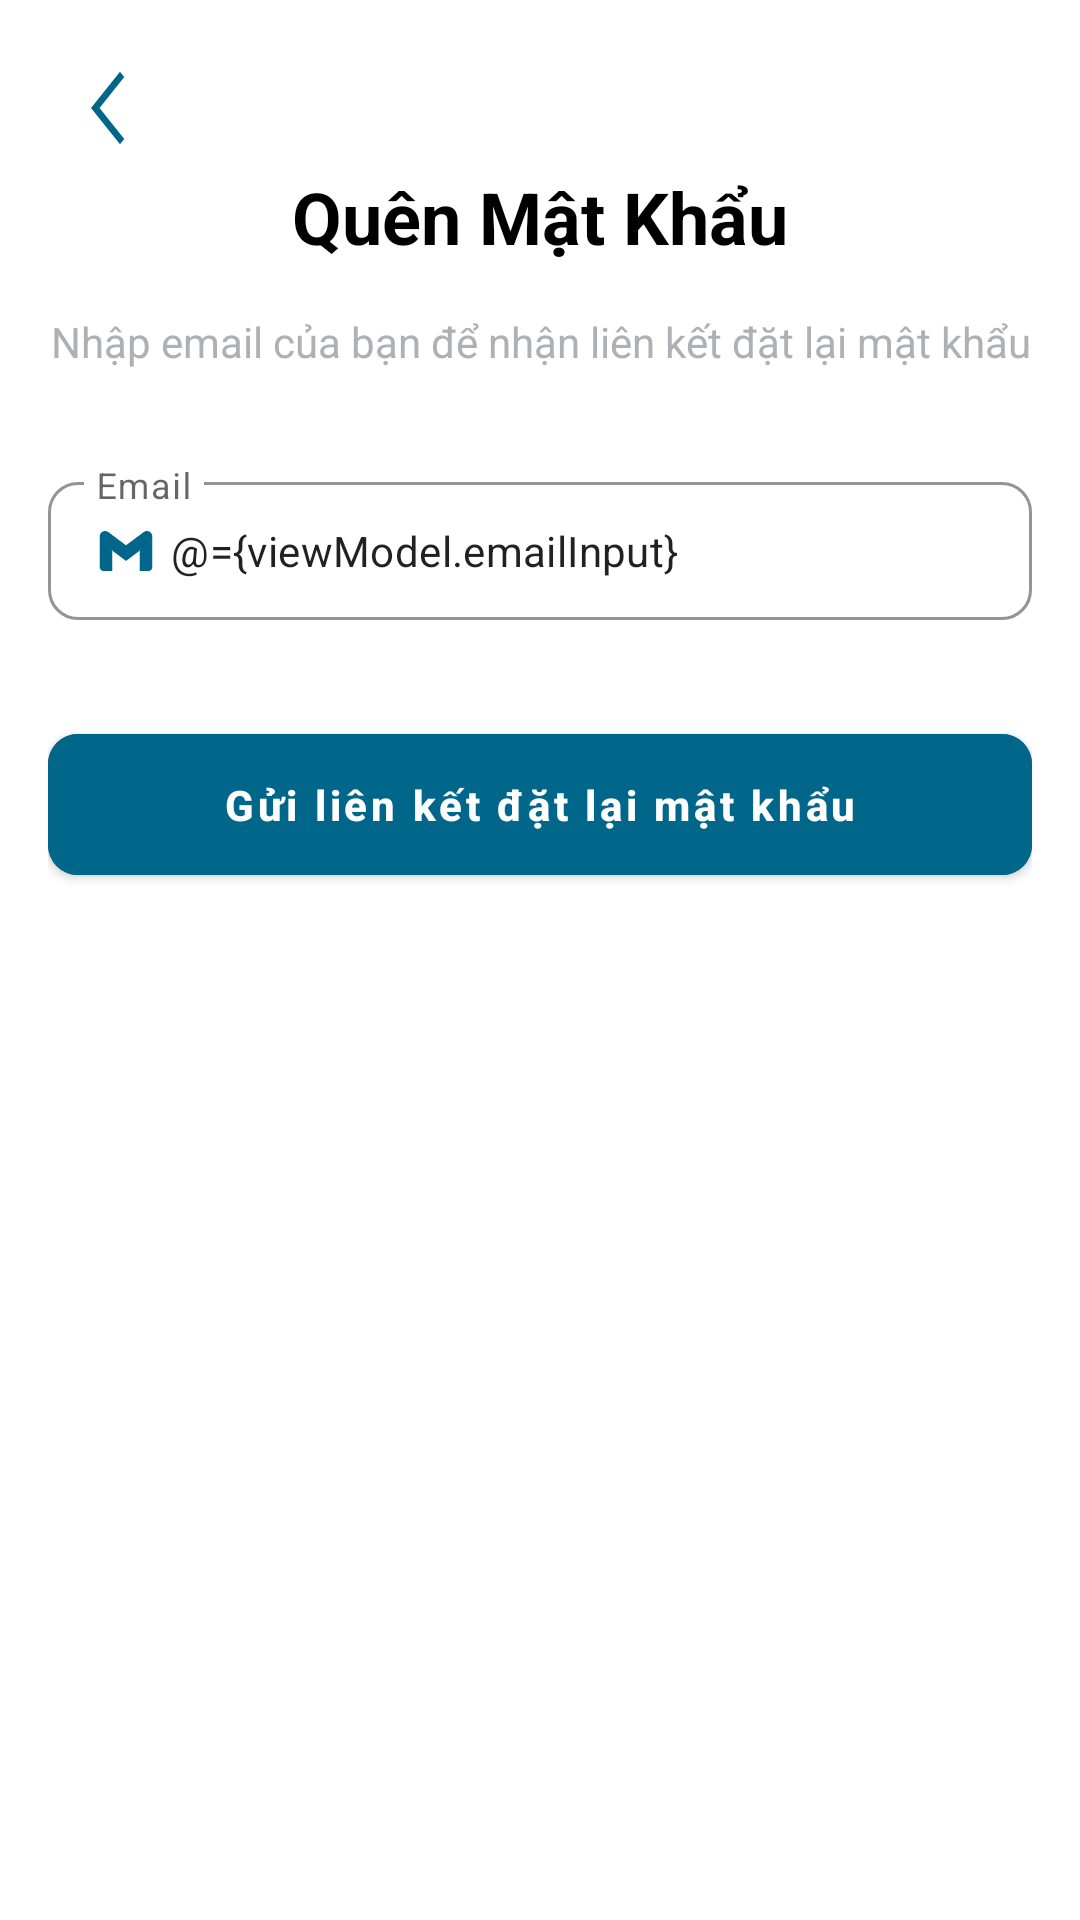

Reconstruct the res/layout file that produces this screen, plus the resources it refers to.
<!-- AndroidManifest.xml: application theme Theme.QuanLyThuChi2 -->
<!-- res/layout/fragment_forgot_password.xml -->
<?xml version="1.0" encoding="utf-8"?>
<layout xmlns:android="http://schemas.android.com/apk/res/android"
    xmlns:app="http://schemas.android.com/apk/res-auto"
    xmlns:tools="http://schemas.android.com/tools">

    <data>
        <variable
            name="listener"
            type="com.qltc.finace.view.authentication.forgot_password.ForgotPasswordListener" />
        <variable
            name="viewModel"
            type="com.qltc.finace.view.authentication.forgot_password.ForgotPasswordViewModel" />
    </data>

    <androidx.core.widget.NestedScrollView
        android:layout_width="match_parent"
        android:layout_height="match_parent"
        android:fillViewport="true">

        <androidx.constraintlayout.widget.ConstraintLayout
            android:layout_width="match_parent"
            android:layout_height="wrap_content"
            android:padding="@dimen/dp16">

            
            <ImageButton
                android:id="@+id/btnBack"
                android:layout_width="40dp"
                android:layout_height="40dp"
                android:background="?android:attr/selectableItemBackgroundBorderless"
                android:contentDescription="Back button"
                android:onClick="@{() -> listener.onBackClick()}"
                android:padding="8dp"
                android:src="@drawable/ic_back"
                app:layout_constraintStart_toStartOf="parent"
                app:layout_constraintTop_toTopOf="parent" />

            
            <TextView
                android:id="@+id/tvTitle"
                android:layout_width="wrap_content"
                android:layout_height="wrap_content"
                android:layout_marginTop="@dimen/dp40"
                android:text="Quên Mật Khẩu"
                android:textColor="@color/black"
                android:textSize="24sp"
                android:textStyle="bold"
                app:layout_constraintEnd_toEndOf="parent"
                app:layout_constraintStart_toStartOf="parent"
                app:layout_constraintTop_toTopOf="parent" />

            
            <TextView
                android:id="@+id/tvDescription"
                android:layout_width="0dp"
                android:layout_height="wrap_content"
                android:layout_marginTop="@dimen/dp16"
                android:gravity="center"
                android:text="Nhập email của bạn để nhận liên kết đặt lại mật khẩu"
                android:textColor="@color/color_AFB0B6"
                android:textSize="14sp"
                app:layout_constraintEnd_toEndOf="parent"
                app:layout_constraintStart_toStartOf="parent"
                app:layout_constraintTop_toBottomOf="@id/tvTitle" />

            
            <com.google.android.material.textfield.TextInputLayout
                android:id="@+id/tilEmail"
                style="@style/Widget.MaterialComponents.TextInputLayout.OutlinedBox.Dense"
                android:layout_width="match_parent"
                android:layout_height="wrap_content"
                android:layout_marginTop="@dimen/dp32"
                app:boxCornerRadiusBottomEnd="@dimen/dp10"
                app:boxCornerRadiusBottomStart="@dimen/dp10"
                app:boxCornerRadiusTopEnd="@dimen/dp10"
                app:boxCornerRadiusTopStart="@dimen/dp10"
                app:boxStrokeColor="@color/color_AFB0B6"
                app:boxStrokeWidth="@dimen/dp1"
                app:helperTextEnabled="true"
                app:helperTextTextColor="@color/red_d61c1c"
                app:hintTextColor="@color/color_AFB0B6"
                app:layout_constraintTop_toBottomOf="@id/tvDescription">

                <com.google.android.material.textfield.TextInputEditText
                    android:id="@+id/etEmail"
                    android:layout_width="match_parent"
                    android:layout_height="wrap_content"
                    android:drawableStart="@drawable/ic_mail"
                    android:drawablePadding="@dimen/dp5"
                    android:hint="Email"
                    android:inputType="textEmailAddress"
                    android:lines="1"
                    android:text="@={viewModel.emailInput}"
                    android:textSize="14sp" />

            </com.google.android.material.textfield.TextInputLayout>

            
            <com.google.android.material.button.MaterialButton
                android:id="@+id/btnResetPassword"
                android:layout_width="match_parent"
                android:layout_height="wrap_content"
                android:layout_marginTop="@dimen/dp32"
                android:backgroundTint="@color/orange"
                android:enabled="@{viewModel.isEnableButton}"
                android:onClick="@{() -> listener.onResetPasswordClick()}"
                android:paddingVertical="@dimen/dp14"
                android:text="Gửi liên kết đặt lại mật khẩu"
                android:textColor="@color/white"
                android:textStyle="bold"
                app:cornerRadius="@dimen/dp10"
                app:layout_constraintTop_toBottomOf="@id/tilEmail" />

        </androidx.constraintlayout.widget.ConstraintLayout>

    </androidx.core.widget.NestedScrollView>
</layout>
<!-- resources referenced by this layout -->
<resources>
  <color name="black">#FF000000</color>
  <color name="color_AFB0B6">#AFB0B6</color>
  <color name="orange">#00668A</color>
  <color name="red_d61c1c">#D61C1C</color>
  <color name="white">#FFFFFF</color>
  <dimen name="dp1">1dp</dimen>
  <dimen name="dp10">10dp</dimen>
  <dimen name="dp14">14dp</dimen>
  <dimen name="dp16">16dp</dimen>
  <dimen name="dp32">32dp</dimen>
  <dimen name="dp40">40dp</dimen>
  <dimen name="dp5">5dp</dimen>
  <!-- drawable ic_back (drawable) -->
  <vector xmlns:android="http://schemas.android.com/apk/res/android"
      android:width="12dp"
      android:height="26dp"
      android:viewportWidth="12"
      android:viewportHeight="26">
  
    <path
        android:pathData="M10,25.067L0.346,13L10,0.933L11.419,2.707L3.185,13L11.419,23.293L10,25.067Z"
        android:fillColor="@color/orange"/>
  </vector>
  <!-- drawable ic_mail (drawable) -->
  <vector xmlns:android="http://schemas.android.com/apk/res/android"
      android:width="20dp"
      android:height="20dp"
      android:viewportWidth="48"
      android:viewportHeight="48">
    <path
        android:pathData="M45,16.2l-5,2.75l-5,4.75L35,40h7c1.657,0 3,-1.343 3,-3V16.2z"
        android:fillColor="@color/orange"/>
    <path
        android:pathData="M3,16.2l3.614,1.71L13,23.7V40H6c-1.657,0 -3,-1.343 -3,-3V16.2z"
        android:fillColor="@color/orange"/>
    <path
        android:pathData="M35,11.2l-11,8.25l-11,-8.25l-1,5.8l1,6.7l11,8.25l11,-8.25l1,-6.7z"
        android:fillColor="@color/orange"/>
    <path
        android:pathData="M3,12.298V16.2l10,7.5V11.2L9.876,8.859C9.132,8.301 8.228,8 7.298,8h0C4.924,8 3,9.924 3,12.298z"
        android:fillColor="@color/orange"/>
    <path
        android:pathData="M45,12.298V16.2l-10,7.5V11.2l3.124,-2.341C38.868,8.301 39.772,8 40.702,8h0C43.076,8 45,9.924 45,12.298z"
        android:fillColor="@color/orange"/>
  </vector>
  <style name="Theme.QuanLyThuChi2" parent="Theme.MaterialComponents.Light.NoActionBar">
          
          <item name="colorPrimary">@color/orange</item>
  
          <item name="colorAccent">@color/teal_200</item>
         
          <item name="android:statusBarColor">@color/bar_drawer_EFF4F9</item>
          <item name="android:windowLightStatusBar">true</item>
  
          <item name="textAllCaps">false</item>
          
      </style>
  <color name="teal_200">#FF03DAC5</color>
  <color name="bar_drawer_EFF4F9">#EFF4F9</color>
</resources>
